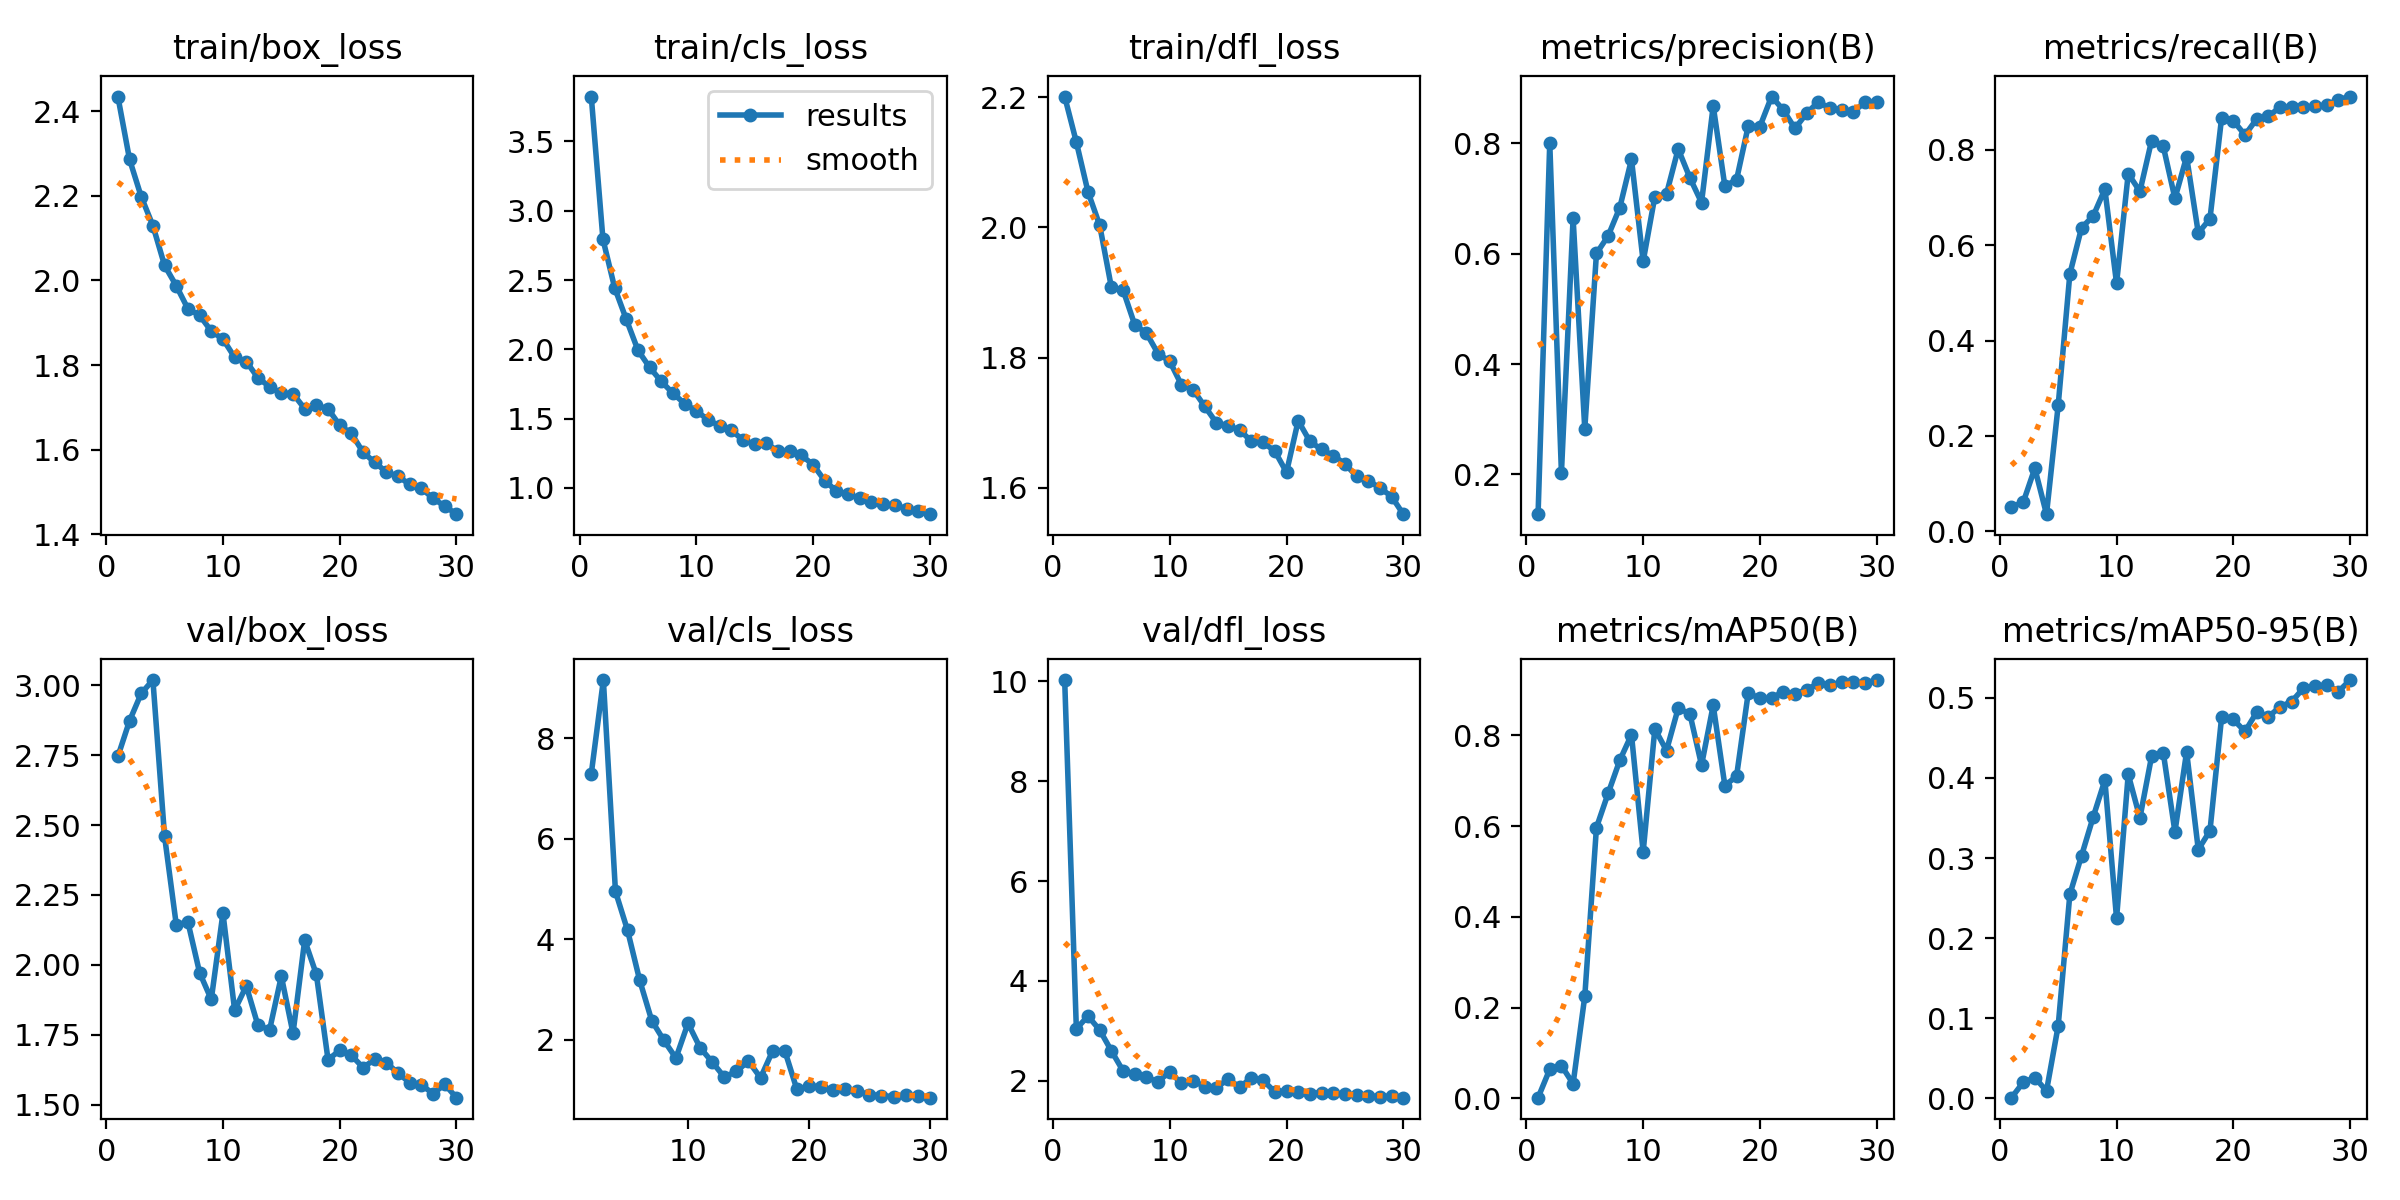

The file beside this chart, header and first rows:
epoch, time, train/box_loss, train/cls_loss, train/dfl_loss, metrics/precision(B), metrics/recall(B), metrics/mAP50(B), metrics/mAP50-95(B), val/box_loss, val/cls_loss, val/dfl_loss, lr/pg0, lr/pg1, lr/pg2
1, 22.85, 2.434, 3.824, 2.201, 0.1278, 0.0519, 0.0017, 0.00058, 2.745, inf, 10.03, 0.07029, 0.003301, 0.003301
2, 38.8, 2.286, 2.794, 2.131, 0.8007, 0.06064, 0.06422, 0.01956, 2.872, 7.293, 3.042, 0.04007, 0.006415, 0.006415
3, 54.35, 2.198, 2.445, 2.055, 0.2027, 0.1323, 0.07223, 0.02569, 2.97, 9.158, 3.295, 0.009633, 0.00931, 0.00931
4, 69.6, 2.129, 2.216, 2.003, 0.6645, 0.03617, 0.03248, 0.009, 3.018, 4.95, 3.016, 0.00901, 0.00901, 0.00901
5, 85.01, 2.035, 1.993, 1.908, 0.2824, 0.2643, 0.2247, 0.09028, 2.459, 4.177, 2.599, 0.00868, 0.00868, 0.00868
6, 100.5, 1.987, 1.869, 1.904, 0.6005, 0.5395, 0.597, 0.2546, 2.144, 3.186, 2.198, 0.00835, 0.00835, 0.00835
7, 115.8, 1.933, 1.768, 1.85, 0.6324, 0.6361, 0.6724, 0.3028, 2.153, 2.38, 2.138, 0.00802, 0.00802, 0.00802
8, 131.3, 1.918, 1.682, 1.838, 0.6837, 0.6611, 0.7453, 0.3513, 1.972, 1.988, 2.066, 0.00769, 0.00769, 0.00769
9, 146.6, 1.88, 1.608, 1.806, 0.7711, 0.7171, 0.8015, 0.3973, 1.877, 1.635, 1.98, 0.00736, 0.00736, 0.00736
10, 162.1, 1.861, 1.554, 1.794, 0.5862, 0.5197, 0.543, 0.2245, 2.185, 2.328, 2.181, 0.00703, 0.00703, 0.00703
11, 177.5, 1.818, 1.493, 1.758, 0.7035, 0.7496, 0.8143, 0.4045, 1.838, 1.84, 1.947, 0.0067, 0.0067, 0.0067
12, 193.1, 1.808, 1.446, 1.751, 0.7086, 0.7125, 0.7668, 0.3501, 1.925, 1.555, 2.005, 0.00637, 0.00637, 0.00637
13, 208.3, 1.77, 1.415, 1.725, 0.79, 0.8188, 0.8597, 0.427, 1.784, 1.256, 1.88, 0.00604, 0.00604, 0.00604
14, 224, 1.749, 1.345, 1.7, 0.7378, 0.8071, 0.8478, 0.4318, 1.769, 1.37, 1.863, 0.00571, 0.00571, 0.00571
15, 240, 1.733, 1.314, 1.695, 0.6928, 0.6977, 0.7345, 0.3327, 1.96, 1.573, 2.031, 0.00538, 0.00538, 0.00538
16, 255.5, 1.732, 1.321, 1.689, 0.8681, 0.7852, 0.8663, 0.4328, 1.756, 1.241, 1.873, 0.00505, 0.00505, 0.00505
17, 270.8, 1.697, 1.265, 1.671, 0.7224, 0.6254, 0.6892, 0.3106, 2.088, 1.779, 2.061, 0.00472, 0.00472, 0.00472
18, 286.2, 1.705, 1.263, 1.67, 0.7343, 0.6551, 0.7103, 0.334, 1.966, 1.783, 2.008, 0.00439, 0.00439, 0.00439
19, 301.5, 1.696, 1.235, 1.656, 0.8316, 0.8671, 0.8937, 0.4762, 1.661, 1.013, 1.776, 0.00406, 0.00406, 0.00406
20, 317, 1.658, 1.167, 1.624, 0.8307, 0.8607, 0.8814, 0.4732, 1.695, 1.077, 1.8, 0.00373, 0.00373, 0.00373
21, 359.2, 1.638, 1.052, 1.703, 0.885, 0.8307, 0.8821, 0.4581, 1.677, 1.066, 1.772, 0.0034, 0.0034, 0.0034
22, 374.5, 1.594, 0.9768, 1.671, 0.8608, 0.8642, 0.8966, 0.4821, 1.633, 0.9974, 1.744, 0.00307, 0.00307, 0.00307
23, 389.4, 1.57, 0.9542, 1.659, 0.8271, 0.8695, 0.8913, 0.4765, 1.663, 1.02, 1.765, 0.00274, 0.00274, 0.00274
24, 404.4, 1.547, 0.9242, 1.649, 0.8547, 0.8894, 0.9009, 0.4888, 1.65, 0.9771, 1.751, 0.00241, 0.00241, 0.00241
25, 419.3, 1.537, 0.8953, 1.637, 0.8753, 0.8893, 0.9148, 0.4955, 1.613, 0.9074, 1.728, 0.00208, 0.00208, 0.00208
26, 434.2, 1.518, 0.884, 1.618, 0.8636, 0.8892, 0.9113, 0.5121, 1.579, 0.8867, 1.706, 0.00175, 0.00175, 0.00175
27, 449.2, 1.509, 0.8754, 1.611, 0.8603, 0.8907, 0.917, 0.5145, 1.571, 0.8667, 1.701, 0.00142, 0.00142, 0.00142
28, 464.1, 1.485, 0.8507, 1.6, 0.8573, 0.8935, 0.9176, 0.5164, 1.54, 0.903, 1.679, 0.00109, 0.00109, 0.00109
29, 479.1, 1.467, 0.8341, 1.587, 0.8747, 0.9048, 0.9156, 0.508, 1.573, 0.8711, 1.696, 0.00076, 0.00076, 0.00076
30, 495.1, 1.448, 0.8103, 1.559, 0.8755, 0.9113, 0.922, 0.5224, 1.526, 0.8461, 1.661, 0.00043, 0.00043, 0.00043
